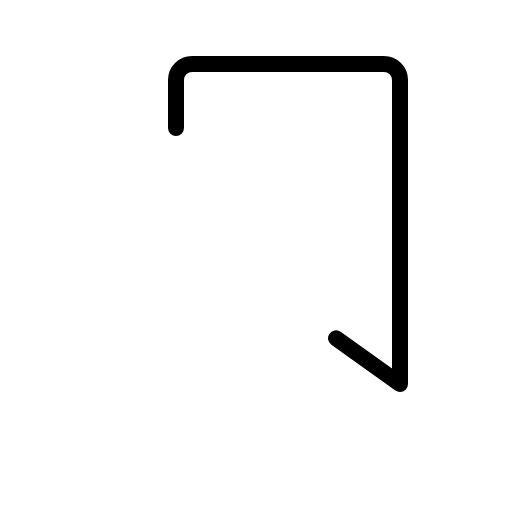
t = 0.00 s
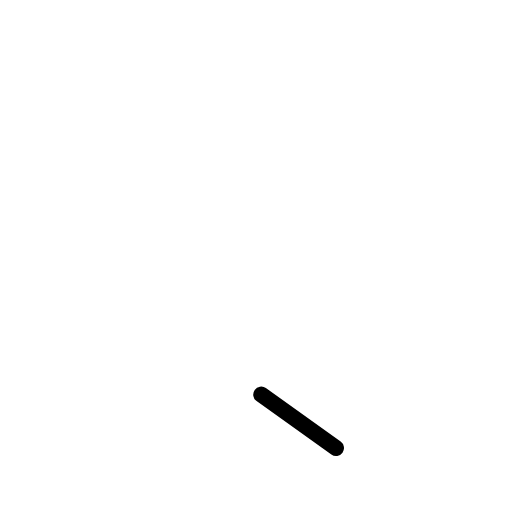
t = 0.30 s
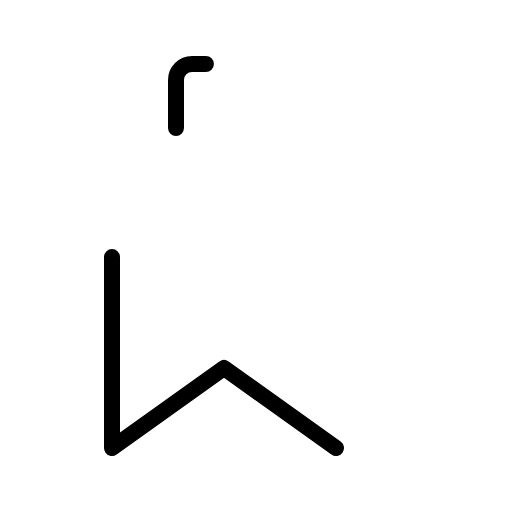
t = 0.68 s
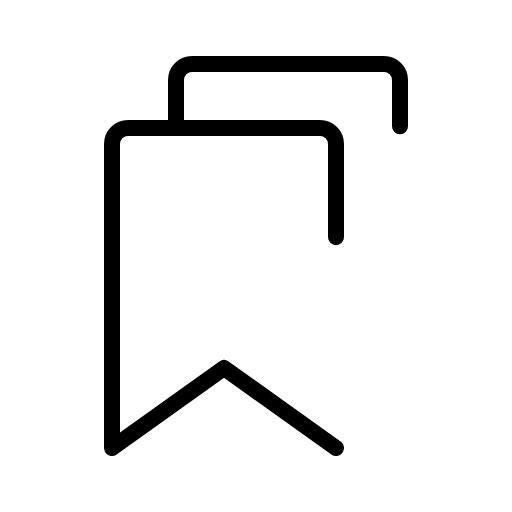
t = 1.05 s
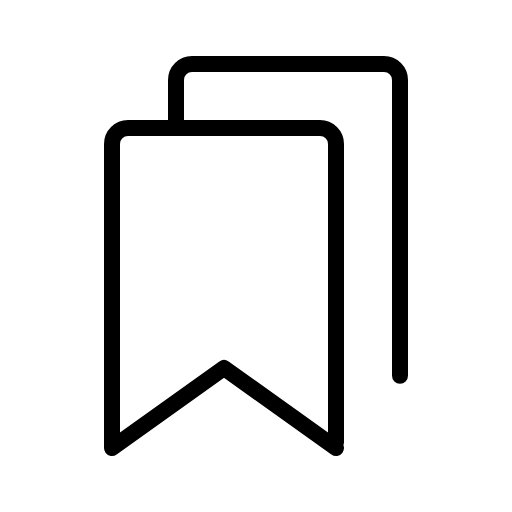
t = 1.43 s
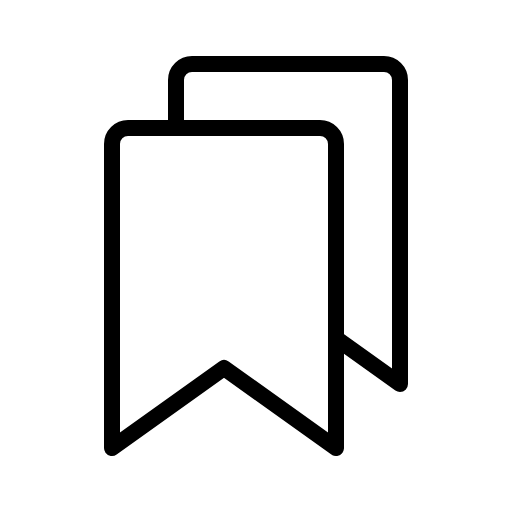
t = 1.80 s

The animated SVG that drew these frames (rendered in a browser with its animation timeline set to each time). Animation: 1 CSS @keyframes rule; one cycle of 1.80 s.

<svg xmlns="http://www.w3.org/2000/svg" viewBox="0 0 256 256">
  <style>
    .draw-line {
      stroke-dasharray: 1;
      stroke-dashoffset: 0;
    }
    svg:hover .draw-line {
      animation: phosphor-draw-in 1.5s ease-in-out forwards;
    }
    @keyframes phosphor-draw-in {
      from { stroke-dashoffset: 1; }
      to { stroke-dashoffset: 0; }
    }
  </style><rect width="256" height="256" fill="none"/><path d="M168,224l-56-40L56,224V72a8,8,0,0,1,8-8h96a8,8,0,0,1,8,8Z" fill="none" stroke="currentColor" stroke-linecap="round" stroke-linejoin="round" stroke-width="8" class="draw-line" pathLength="1" style="animation-delay: 0s"/><path d="M88,64V40a8,8,0,0,1,8-8h96a8,8,0,0,1,8,8V192l-32-22.85" fill="none" stroke="currentColor" stroke-linecap="round" stroke-linejoin="round" stroke-width="8" class="draw-line" pathLength="1" style="animation-delay: 0.3s"/></svg>
